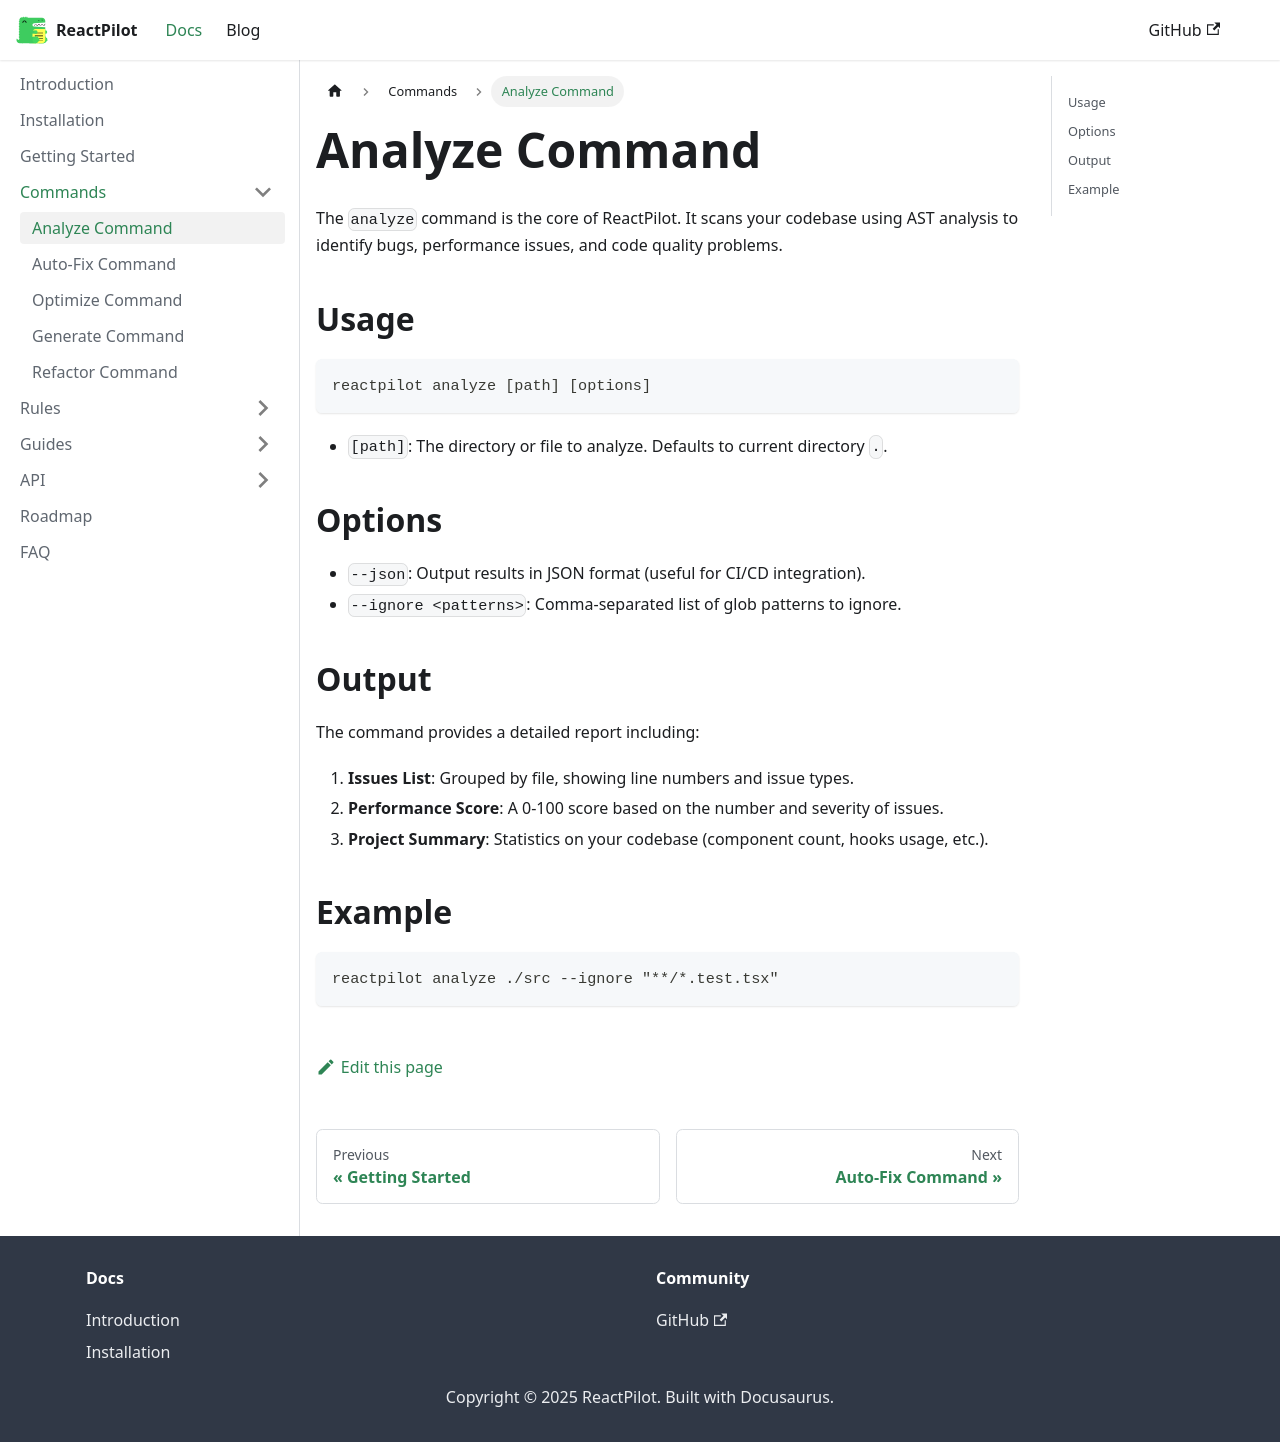

repository: CO-Pratham/reactpilot-docs · page: docs/commands/analyze.html · generator: docusaurus

# Analyze Command

The `analyze` command is the core of ReactPilot. It scans your codebase using AST analysis to identify bugs, performance issues, and code quality problems.

## Usage

```bash
reactpilot analyze [path] [options]
```

- `[path]`: The directory or file to analyze. Defaults to current directory `.`.

## Options

- `--json`: Output results in JSON format (useful for CI/CD integration).
- `--ignore <patterns>`: Comma-separated list of glob patterns to ignore.

## Output

The command provides a detailed report including:

1.  **Issues List**: Grouped by file, showing line numbers and issue types.
2.  **Performance Score**: A 0-100 score based on the number and severity of issues.
3.  **Project Summary**: Statistics on your codebase (component count, hooks usage, etc.).

## Example

```bash
reactpilot analyze ./src --ignore "**/*.test.tsx"
```
